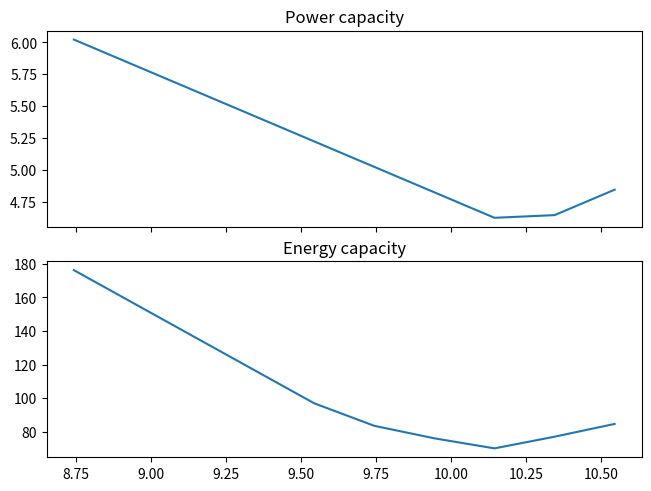
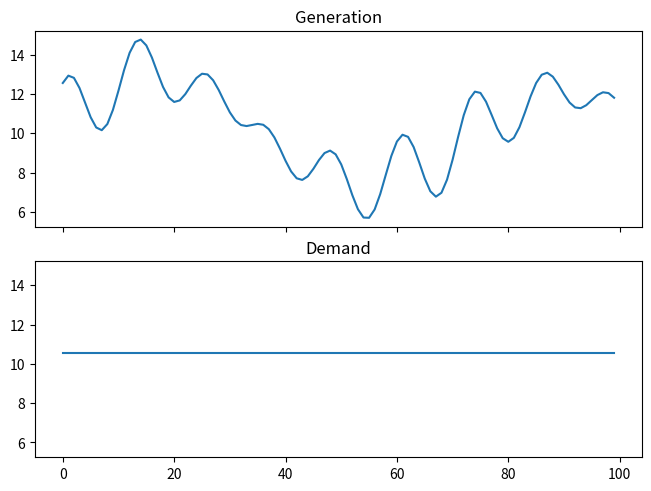
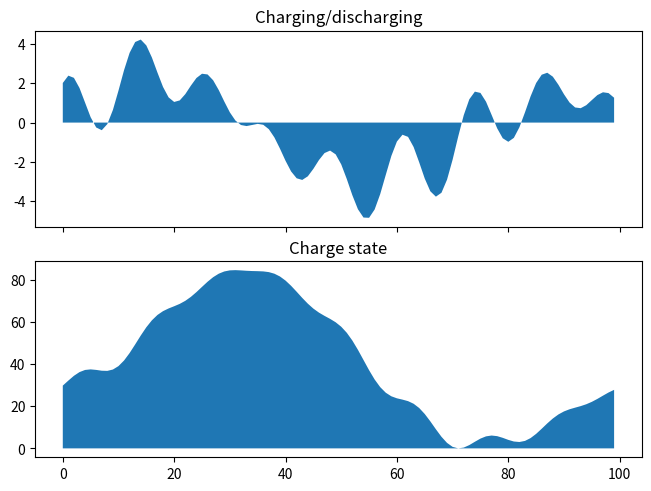
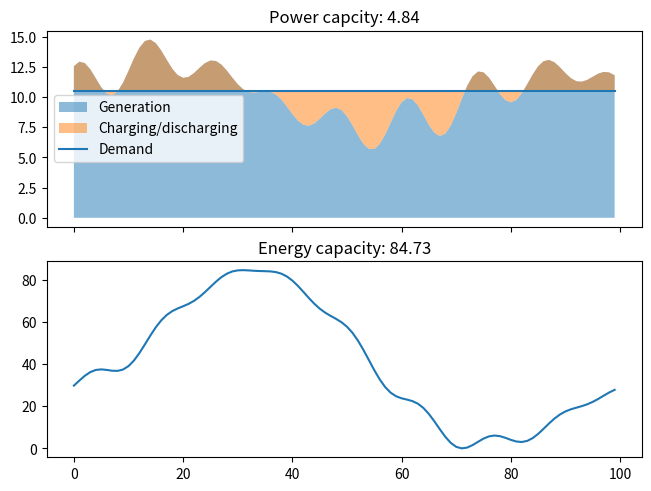

Python code for these plots, in order:
import numpy as np
import matplotlib.pyplot as plt

np.random.seed(100)



n_sins = 5



n_points = 100


amplitudes = 3 * np.random.rand(n_sins)
periods = 10 * 2 * np.pi / n_points * np.random.rand(n_sins)
phases = 2 * np.pi * np.random.rand(n_sins)

mean = 10

generation = mean * np.ones(n_points)



time = np.arange(0, n_points, 1)

for i in range(n_sins):
    generation += amplitudes[i] * np.sin(periods[i] * time + phases[i])



demand = np.mean(generation) * np.ones(n_points) 



def calc_storage(generation, demand):

    charging = generation - demand
    soc = np.cumsum(charging)
    soc = soc - np.min(soc)

    return charging, soc


p_caps = []
e_caps = []
dems = []


for i in range(10):

    demand_i = demand - i/5

    charging, soc = calc_storage(generation, demand_i)

    charge_in = np.where(charging >= 0, charging, 0)
    charge_out = np.where(charging < 0, charging, 0)





    power_capcity = np.max(np.abs(charging))
    energy_capcity = np.max(soc)

    p_caps.append(power_capcity)
    e_caps.append(energy_capcity)
    dems.append(np.mean(demand_i))

    []



fig, ax = plt.subplots(2, 1, sharex="all", layout="constrained")
ax[0].plot(dems, p_caps)
ax[1].plot(dems, e_caps)

ax[0].set_title("Power capacity")
ax[1].set_title("Energy capacity")

charging, soc = calc_storage(generation, demand)



fig, ax = plt.subplots(2, 1, sharex="all", sharey="all", layout="constrained")

ax[0].plot(time, generation)
ax[1].plot(time, demand)

ax[0].set_title("Generation")
ax[1].set_title("Demand")




fig, ax = plt.subplots(2, 1, sharex="all", layout="constrained")

ax[0].fill_between(time, np.zeros_like(time), charging)
ax[1].fill_between(time, np.zeros_like(time), soc)

ax[0].set_title("Charging/discharging")
ax[1].set_title("Charge state")


fig, ax = plt.subplots(2, 1, sharex="all", layout="constrained")


ax[0].fill_between(time, np.zeros_like(time),  generation, alpha=0.5, label="Generation")
ax[0].fill_between(time, generation, generation - charging, alpha=0.5, label="Charging/discharging")

# ax[0].plot(time, generation)
ax[0].plot(time, demand, label="Demand")

ax[0].set_title(f"Power capcity: {np.max(np.abs(charging)):.2f}")

ax[0].legend()

ax[1].plot(time, soc)
ax[1].set_title(f"Energy capacity: {np.max(soc):.2f}")


[]
